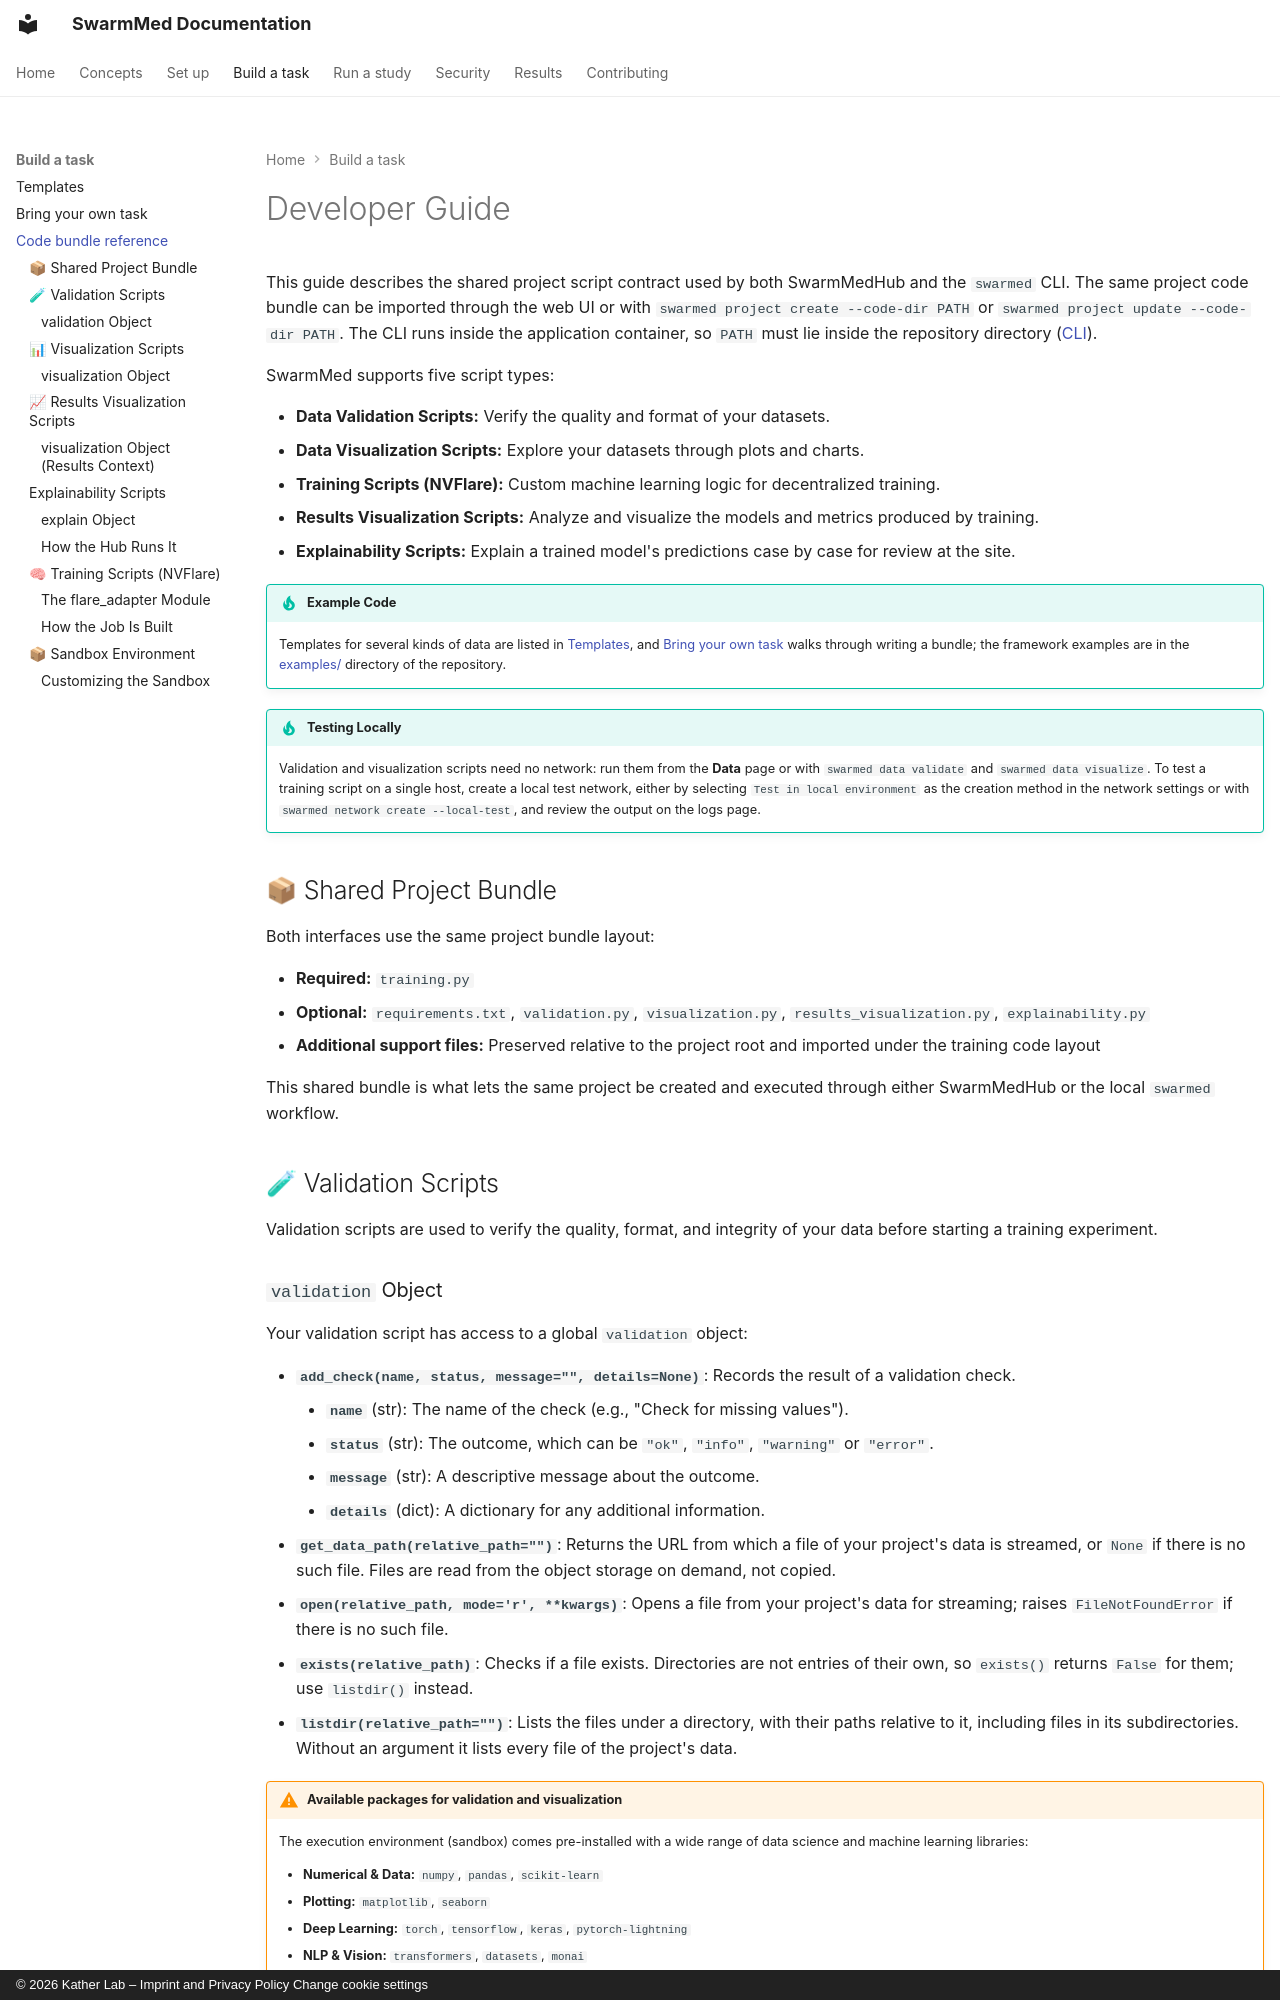

repository: KatherLab/SwarmMed · page: developer/index.html · generator: mkdocs · copyright: © 2026 Kather Lab – Imprint and Privacy Policy Change cookie settings

---
title: Developer Guide
description: A guide for developers to write shared project scripts for SwarmMedHub and the swarmed CLI.
---

# Developer Guide

This guide describes the shared project script contract used by both SwarmMedHub and the `swarmed` CLI. The same project code bundle can be imported through the web UI or with `swarmed project create --code-dir PATH` or `swarmed project update --code-dir PATH`. The CLI runs inside the application container, so `PATH` must lie inside the repository directory ([CLI](cli.md)).

SwarmMed supports five script types:

*   **Data Validation Scripts:** Verify the quality and format of your datasets.
*   **Data Visualization Scripts:** Explore your datasets through plots and charts.
*   **Training Scripts (NVFlare):** Custom machine learning logic for decentralized training.
*   **Results Visualization Scripts:** Analyze and visualize the models and metrics produced by training.
*   **Explainability Scripts:** Explain a trained model's predictions case by case for review at the site.

!!! tip "Example Code"
    Templates for several kinds of data are listed in [Templates](templates.md), and [Bring your own task](bring-your-own-task.md) walks through writing a bundle; the framework examples are in the [examples/](https://github.com/KatherLab/SwarmMed/tree/main/examples) directory of the repository.

!!! tip "Testing Locally"
    Validation and visualization scripts need no network: run them from the **Data** page or with `swarmed data validate` and `swarmed data visualize`. To test a training script on a single host, create a local test network, either by selecting `Test in local environment` as the creation method in the network settings or with `swarmed network create --local-test`, and review the output on the logs page.

## 📦 Shared Project Bundle

Both interfaces use the same project bundle layout:

*   **Required:** `training.py`
*   **Optional:** `requirements.txt`, `validation.py`, `visualization.py`, `results_visualization.py`, `explainability.py`
*   **Additional support files:** Preserved relative to the project root and imported under the training code layout

This shared bundle is what lets the same project be created and executed through either SwarmMedHub or the local `swarmed` workflow.

## 🧪 Validation Scripts

Validation scripts are used to verify the quality, format, and integrity of your data before starting a training experiment.
